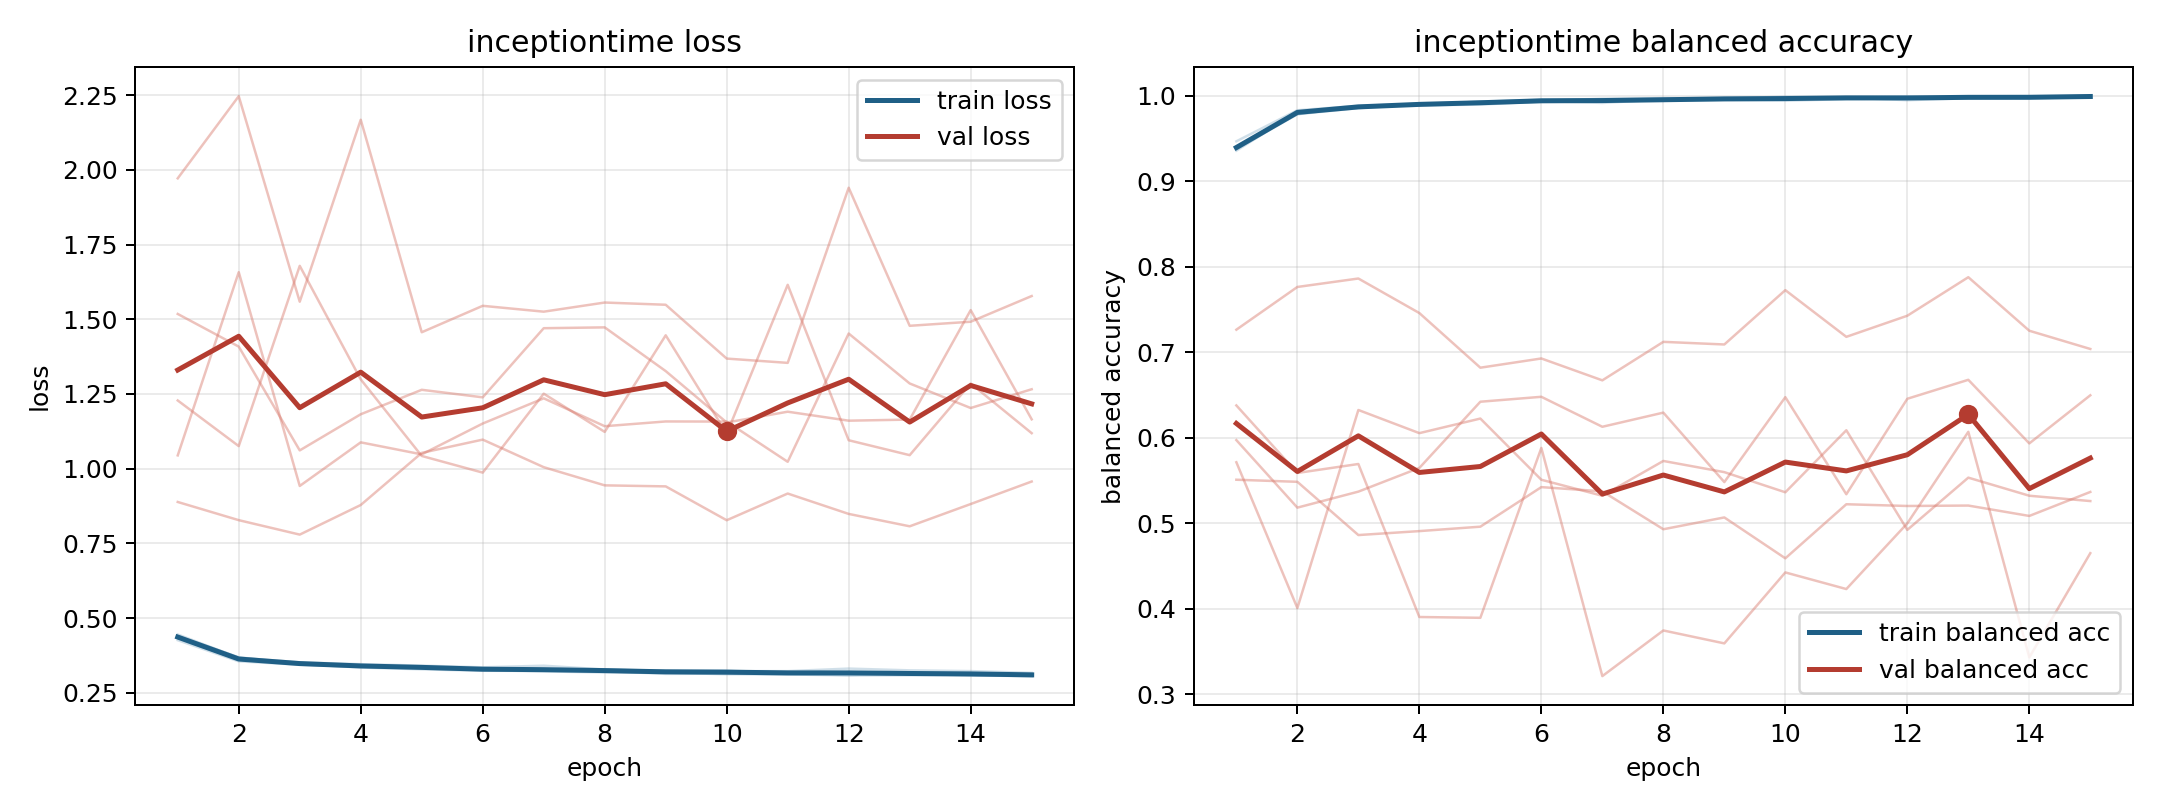

Data behind this chart, as committed beside it:
model, fold, epoch, train_loss, train_balanced_accuracy, val_loss, val_balanced_accuracy
inceptiontime, 1, 1, 0.4341, 0.94, 1.228, 0.5974
inceptiontime, 1, 2, 0.3602, 0.9787, 1.075, 0.5184
inceptiontime, 1, 3, 0.3457, 0.9858, 1.679, 0.5371
inceptiontime, 1, 4, 0.3345, 0.9901, 1.299, 0.5648
inceptiontime, 1, 5, 0.3284, 0.9934, 1.042, 0.6423
inceptiontime, 1, 6, 0.3236, 0.9943, 0.9867, 0.6481
inceptiontime, 1, 7, 0.323, 0.9939, 1.251, 0.613
inceptiontime, 1, 8, 0.3222, 0.9943, 1.123, 0.6295
inceptiontime, 1, 9, 0.3132, 0.9975, 1.446, 0.5483
inceptiontime, 1, 10, 0.314, 0.9975, 1.117, 0.6476
inceptiontime, 1, 11, 0.3113, 0.9979, 1.615, 0.5341
inceptiontime, 1, 12, 0.3078, 0.9987, 1.095, 0.6458
inceptiontime, 1, 13, 0.3084, 0.9988, 1.045, 0.6679
inceptiontime, 1, 14, 0.308, 0.9987, 1.285, 0.5935
inceptiontime, 1, 15, 0.3057, 0.9995, 1.119, 0.6498
inceptiontime, 2, 1, 0.445, 0.936, 1.044, 0.5715
inceptiontime, 2, 2, 0.3673, 0.9813, 1.658, 0.4009
inceptiontime, 2, 3, 0.3517, 0.9869, 0.9421, 0.6326
inceptiontime, 2, 4, 0.3456, 0.9903, 1.088, 0.6055
inceptiontime, 2, 5, 0.3408, 0.9917, 1.048, 0.6226
inceptiontime, 2, 6, 0.3351, 0.994, 1.151, 0.551
inceptiontime, 2, 7, 0.3405, 0.9919, 1.235, 0.5323
inceptiontime, 2, 8, 0.3278, 0.9959, 1.142, 0.573
inceptiontime, 2, 9, 0.3231, 0.9971, 1.158, 0.5599
inceptiontime, 2, 10, 0.3225, 0.9976, 1.158, 0.5364
inceptiontime, 2, 11, 0.3223, 0.9982, 1.023, 0.6089
inceptiontime, 2, 12, 0.3308, 0.9951, 1.452, 0.4924
inceptiontime, 2, 13, 0.325, 0.9973, 1.285, 0.5535
inceptiontime, 2, 14, 0.3224, 0.9973, 1.203, 0.5323
inceptiontime, 2, 15, 0.3164, 0.9989, 1.266, 0.5261
inceptiontime, 3, 1, 0.4259, 0.947, 1.972, 0.551
inceptiontime, 3, 2, 0.3551, 0.9833, 2.247, 0.5486
inceptiontime, 3, 3, 0.3438, 0.9885, 1.559, 0.4863
inceptiontime, 3, 4, 0.3371, 0.9908, 2.168, 0.4909
inceptiontime, 3, 5, 0.3314, 0.9931, 1.456, 0.4961
inceptiontime, 3, 6, 0.3256, 0.9956, 1.545, 0.5424
inceptiontime, 3, 7, 0.3215, 0.9964, 1.525, 0.5375
inceptiontime, 3, 8, 0.3178, 0.9975, 1.556, 0.4931
inceptiontime, 3, 9, 0.3174, 0.9971, 1.549, 0.5069
inceptiontime, 3, 10, 0.3118, 0.9992, 1.368, 0.4591
inceptiontime, 3, 11, 0.3126, 0.9984, 1.354, 0.5224
inceptiontime, 3, 12, 0.3093, 0.9994, 1.94, 0.5203
inceptiontime, 3, 13, 0.3145, 0.9977, 1.478, 0.5208
inceptiontime, 3, 14, 0.3078, 0.9995, 1.492, 0.5087
inceptiontime, 3, 15, 0.306, 0.9998, 1.578, 0.5367
inceptiontime, 4, 1, 0.4372, 0.9375, 0.8885, 0.7266
inceptiontime, 4, 2, 0.3632, 0.982, 0.8276, 0.7766
inceptiontime, 4, 3, 0.35, 0.9873, 0.7792, 0.7865
inceptiontime, 4, 4, 0.3396, 0.9908, 0.8783, 0.746
inceptiontime, 4, 5, 0.3372, 0.9922, 1.053, 0.6821
inceptiontime, 4, 6, 0.3297, 0.9945, 1.097, 0.6929
inceptiontime, 4, 7, 0.3257, 0.9966, 1.005, 0.6673
inceptiontime, 4, 8, 0.3254, 0.9958, 0.9441, 0.7124
inceptiontime, 4, 9, 0.3236, 0.9961, 0.9407, 0.7093
inceptiontime, 4, 10, 0.3231, 0.9962, 0.8273, 0.7728
inceptiontime, 4, 11, 0.3169, 0.9982, 0.9167, 0.7182
inceptiontime, 4, 12, 0.3187, 0.9979, 0.8485, 0.7429
inceptiontime, 4, 13, 0.313, 0.9994, 0.807, 0.788
inceptiontime, 4, 14, 0.3137, 0.999, 0.8816, 0.7254
inceptiontime, 4, 15, 0.3114, 0.9998, 0.9569, 0.704
... 15 more rows
